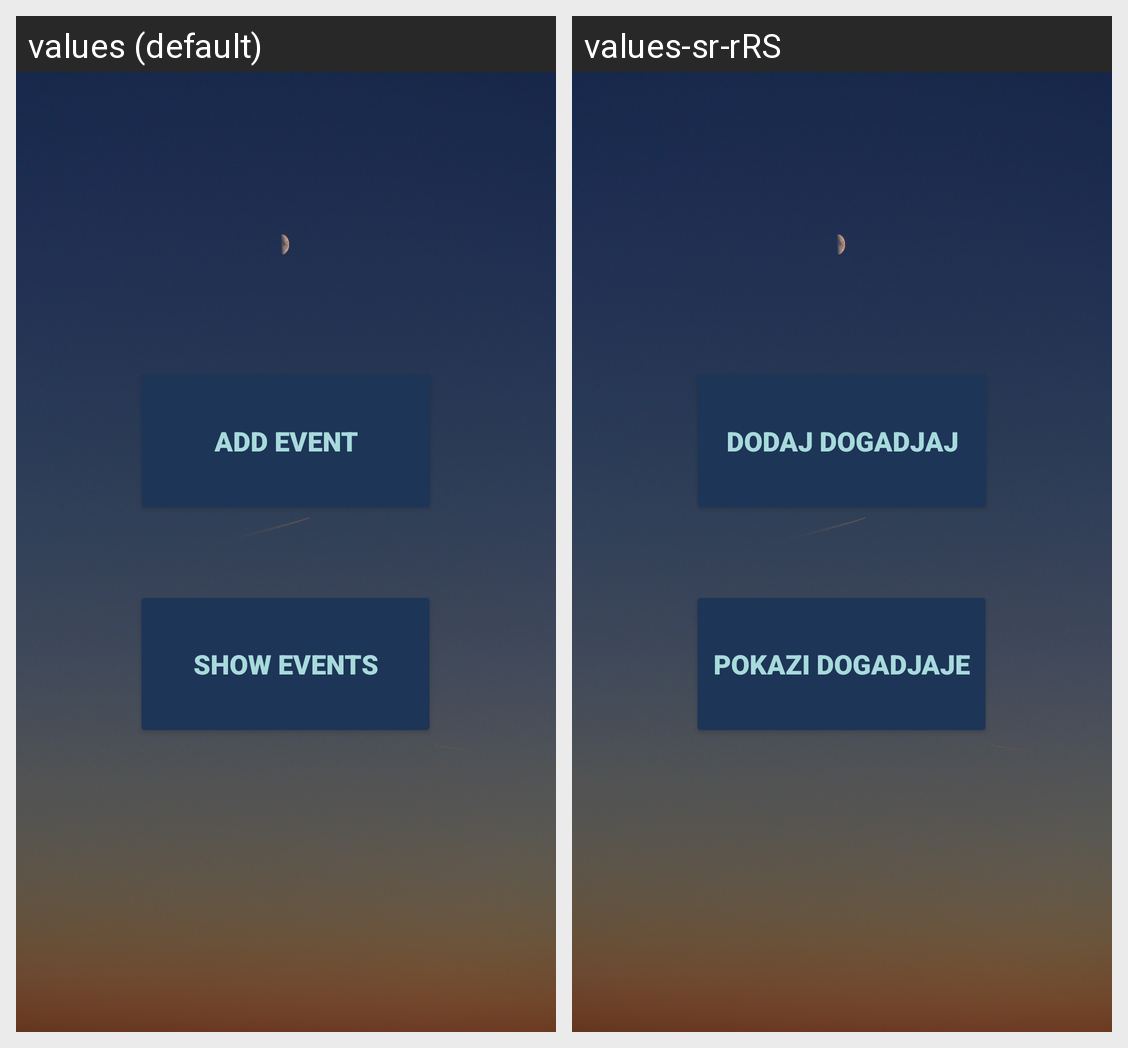

Translations of the strings shown on this Android screen, per locale in the grid:
Android screen res/layout/main_fragment.xml rendered under 2 locales, left to right: values (default), values-sr-rRS. Device: Nexus 5 (rendered at 1080×1920; each locale shown at half size, 540×960, under a caption strip naming it); theme Theme.Rsrafprojekatjundavid_nikolic_9419.
Strings drawn on this screen, with the default value and each locale's value (text and hints the layout hard-codes, and strings that could not be matched under every locale, appear in the picture but are not listed):

addEvent
  values: Add Event
  values-sr-rRS: Dodaj Dogadjaj

showEvents
  values: Show Events
  values-sr-rRS: Pokazi Dogadjaje
